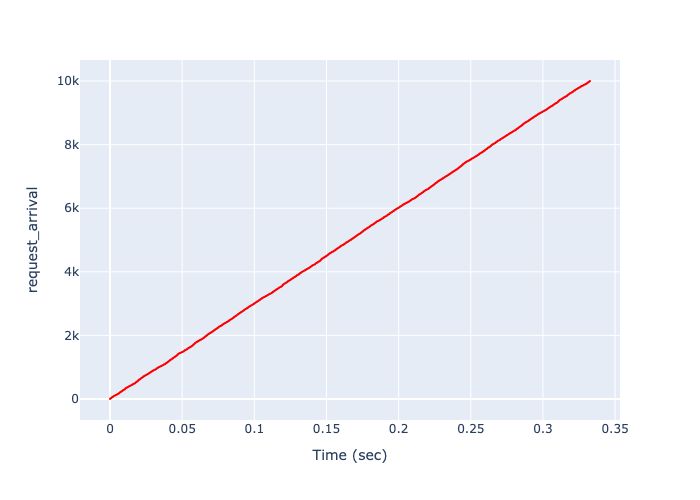

The table this chart was drawn from, first rows:
, Time (sec), request_arrival
0, 8.44294634757963e-07, 1
1, 9.263834157095081e-06, 2
2, 4.69029344503815e-05, 3
3, 4.993468127060037e-05, 4
4, 5.0943020510845657e-05, 5
5, 7.440687143971743e-05, 6
6, 8.179659374517344e-05, 7
7, 0.000108, 8
8, 0.0001377, 9
9, 0.0001379, 10
10, 0.0001778, 11
11, 0.0001835, 12
12, 0.0001972, 13
13, 0.0002005, 14
14, 0.0002314, 15
15, 0.000275, 16
16, 0.0003956, 17
17, 0.0004223, 18
18, 0.0004544, 19
19, 0.0004832, 20
20, 0.0004847, 21
21, 0.0004961, 22
22, 0.0005049, 23
23, 0.0005158, 24
24, 0.0005309, 25
25, 0.0005388, 26
26, 0.0006307, 27
27, 0.000662, 28
28, 0.0007056, 29
29, 0.0007215, 30
30, 0.0007555, 31
31, 0.000794, 32
32, 0.0008439, 33
33, 0.000845, 34
34, 0.0008554, 35
35, 0.0009508, 36
36, 0.0009634, 37
37, 0.0009802, 38
38, 0.001001, 39
39, 0.00101, 40
40, 0.00102, 41
41, 0.001096, 42
42, 0.001105, 43
43, 0.001128, 44
44, 0.00113, 45
45, 0.001163, 46
46, 0.001181, 47
47, 0.001197, 48
48, 0.001222, 49
49, 0.001288, 50
50, 0.00133, 51
51, 0.001356, 52
52, 0.00139, 53
53, 0.001409, 54
54, 0.001512, 55
55, 0.001522, 56
56, 0.001529, 57
57, 0.001597, 58
58, 0.001631, 59
59, 0.001636, 60
... 9,940 more rows
